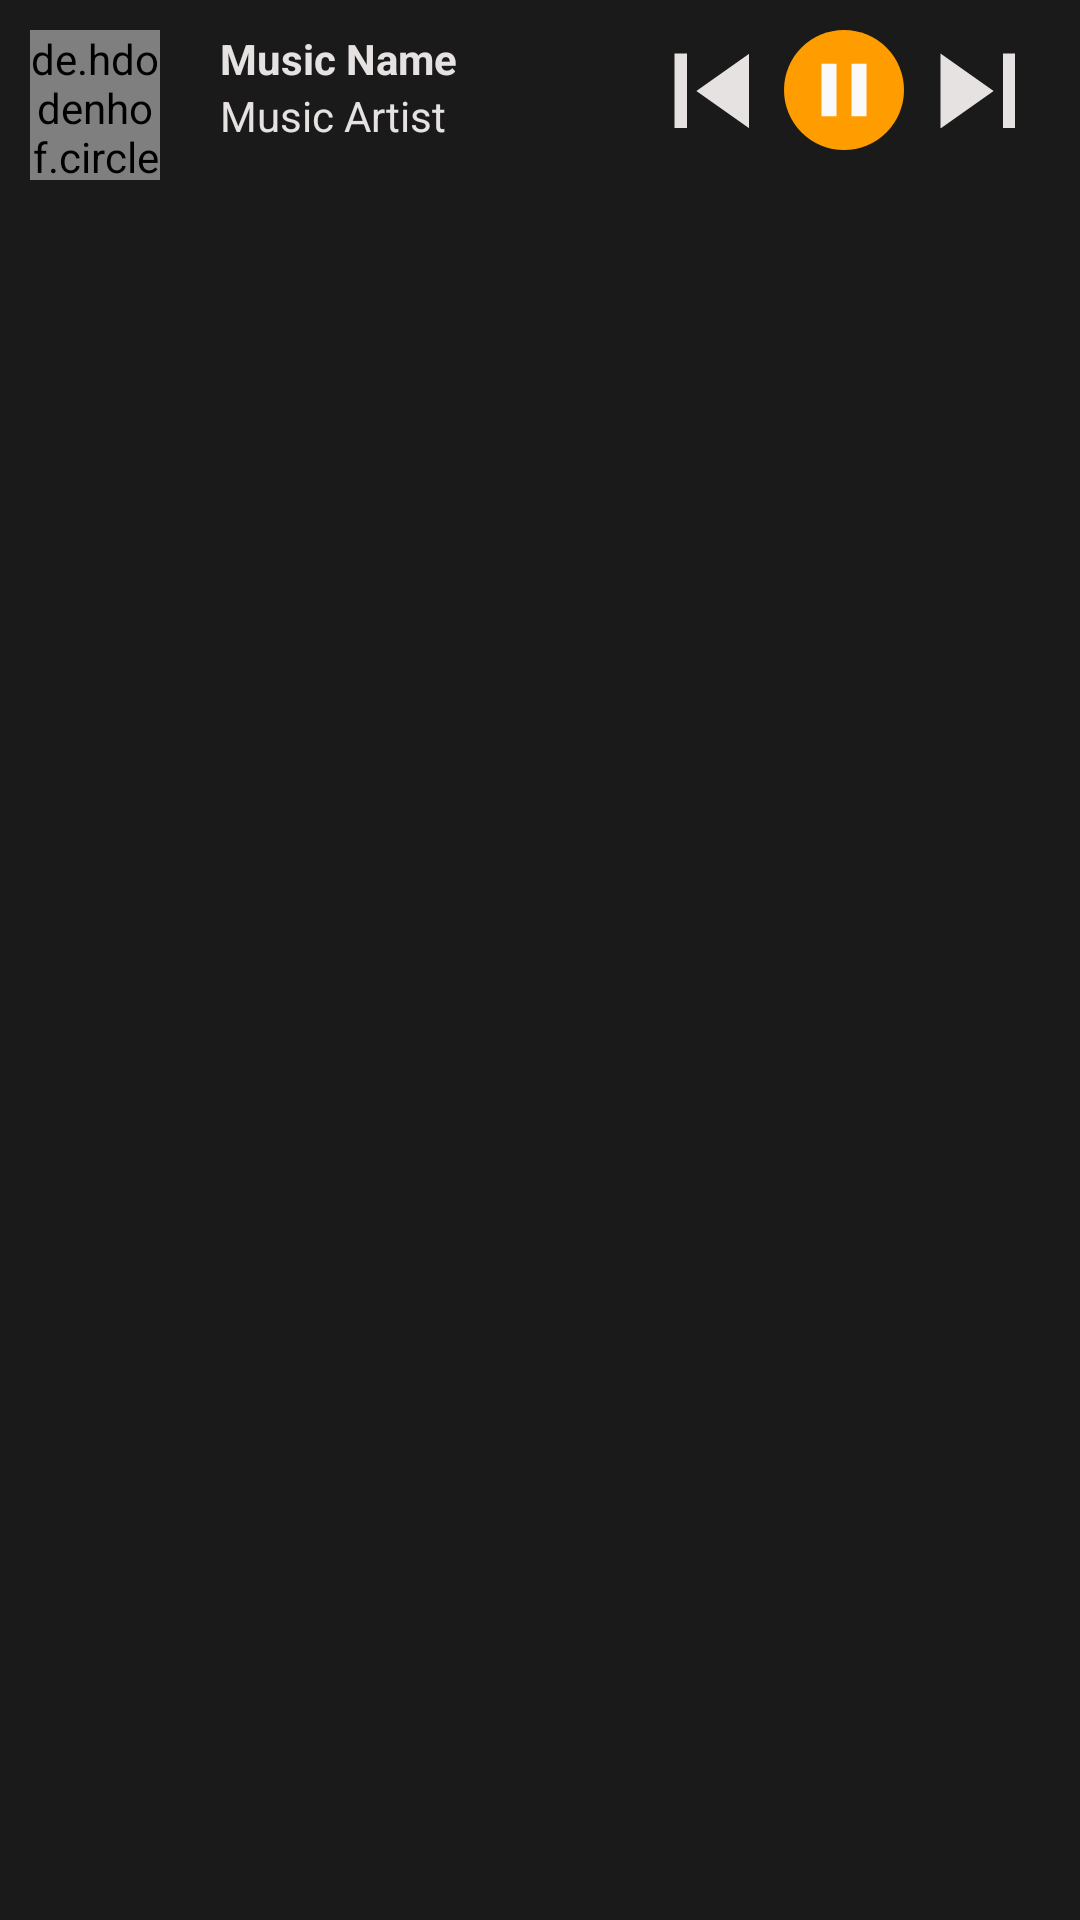

Write the Android layout XML for this screen, with the resource values it uses.
<!-- AndroidManifest.xml: application theme Theme.Musicplayermockproject -->
<!-- res/layout/bottom_music_player_control.xml -->
<?xml version="1.0" encoding="utf-8"?>
<LinearLayout xmlns:android="http://schemas.android.com/apk/res/android"
    xmlns:app="http://schemas.android.com/apk/res-auto"
    android:layout_width="match_parent"
    android:layout_height="@dimen/bottom_player_control_height"
    android:background="@drawable/player_background"
    android:orientation="horizontal"
    android:weightSum="15">

    <RelativeLayout
        android:layout_width="@dimen/width_50dp"
        android:layout_height="wrap_content"
        android:layout_weight="2">

        <de.hdodenhof.circleimageview.CircleImageView
            android:id="@+id/bottomImgView"
            android:layout_width="@dimen/image_view_50dp"
            android:layout_height="@dimen/image_view_50dp"
            android:layout_marginStart="@dimen/margin_10dp"
            android:layout_marginTop="@dimen/margin_10dp"
            android:layout_marginEnd="@dimen/margin_10dp"
            android:layout_marginBottom="@dimen/margin_10dp" />
    </RelativeLayout>

    <LinearLayout
        android:layout_width="wrap_content"
        android:layout_height="wrap_content"
        android:layout_margin="@dimen/margin_10dp"
        android:layout_weight="6"
        android:orientation="vertical">

        <TextView
            android:id="@+id/tvNameBottom"
            android:layout_width="wrap_content"
            android:layout_height="wrap_content"
            android:text="@string/music_name"
            android:textColor="@color/colorPrimaryText"
            android:textStyle="bold" />

        <TextView
            android:id="@+id/tvArtistBottom"
            android:layout_width="wrap_content"
            android:layout_height="wrap_content"
            android:text="@string/music_artist"
            android:textColor="@color/colorPrimaryText" />
    </LinearLayout>

    <androidx.constraintlayout.widget.ConstraintLayout
        android:layout_width="wrap_content"
        android:layout_height="wrap_content"
        android:layout_margin="@dimen/margin_10dp"
        android:layout_weight="7">

        <ImageButton
            android:id="@+id/bottomPrevButton"
            android:layout_width="25dp"
            android:layout_height="25dp"
            android:background="@null"
            android:src="@drawable/prev"
            app:layout_constraintBottom_toBottomOf="parent"
            app:layout_constraintLeft_toLeftOf="parent"
            app:layout_constraintRight_toLeftOf="@id/bottomPlayButton"
            app:layout_constraintTop_toTopOf="parent"
            app:tint="@color/colorPrimaryText" />

        <ImageButton
            android:id="@+id/bottomPlayButton"
            android:layout_width="40dp"
            android:layout_height="40dp"
            android:background="@drawable/play_button_background"
            android:src="@drawable/pause"
            app:layout_constraintBottom_toBottomOf="parent"
            app:layout_constraintLeft_toRightOf="@id/bottomPrevButton"
            app:layout_constraintRight_toLeftOf="@id/bottomNextButton"
            app:layout_constraintTop_toTopOf="parent" />

        <ImageButton
            android:id="@+id/bottomPauseButton"
            android:layout_width="40dp"
            android:layout_height="40dp"
            android:background="@drawable/play_button_background"
            android:scaleType="centerCrop"
            android:src="@drawable/play"
            android:visibility="invisible"
            app:layout_constraintBottom_toBottomOf="parent"
            app:layout_constraintLeft_toRightOf="@id/bottomPrevButton"
            app:layout_constraintRight_toLeftOf="@id/bottomNextButton"
            app:layout_constraintTop_toTopOf="parent" />

        <ImageButton
            android:id="@+id/bottomNextButton"
            android:layout_width="25dp"
            android:layout_height="25dp"
            android:background="@null"
            android:src="@drawable/next"
            app:layout_constraintBottom_toBottomOf="parent"
            app:layout_constraintLeft_toRightOf="@id/bottomPlayButton"
            app:layout_constraintRight_toRightOf="parent"
            app:layout_constraintTop_toTopOf="parent"
            app:tint="@color/colorPrimaryText" />

    </androidx.constraintlayout.widget.ConstraintLayout>


</LinearLayout>
<!-- resources referenced by this layout -->
<resources>
  <color name="colorPrimaryText">#E6E2E2</color>
  <dimen name="bottom_player_control_height">60dp</dimen>
  <dimen name="image_view_50dp">50dp</dimen>
  <dimen name="margin_10dp">10dp</dimen>
  <dimen name="width_50dp">50dp</dimen>
  <!-- drawable next (drawable) -->
  <vector android:height="50dp" android:tint="#FAFAFA"
      android:viewportHeight="24" android:viewportWidth="24"
      android:width="50dp" xmlns:android="http://schemas.android.com/apk/res/android">
      <path android:fillColor="@android:color/white" android:pathData="M6,18l8.5,-6L6,6v12zM16,6v12h2V6h-2z"/>
  </vector>
  <!-- drawable pause (drawable) -->
  <vector android:height="30dp" android:tint="#FAFAFA"
      android:viewportHeight="24" android:viewportWidth="24"
      android:width="30dp" xmlns:android="http://schemas.android.com/apk/res/android">
      <path android:fillColor="@android:color/white" android:pathData="M6,19h4L10,5L6,5v14zM14,5v14h4L18,5h-4z"/>
  </vector>
  <!-- drawable play (drawable) -->
  <vector android:height="30dp" android:tint="#FAFAFA"
      android:viewportHeight="24" android:viewportWidth="24"
      android:width="30dp" xmlns:android="http://schemas.android.com/apk/res/android">
      <path android:fillColor="@android:color/white" android:pathData="M8,5v14l11,-7z"/>
  </vector>
  <!-- drawable play_button_background (drawable-v24) -->
  <?xml version="1.0" encoding="utf-8"?>
  <shape xmlns:android="http://schemas.android.com/apk/res/android"
      android:shape="oval">
      <solid android:color="@color/colorButton"/>
  </shape>
  <!-- drawable player_background (drawable-v24) -->
  <?xml version="1.0" encoding="utf-8"?>
  <shape xmlns:android="http://schemas.android.com/apk/res/android"
      android:shape="rectangle">
      <solid android:color="#1B1A1A"/>
  
  </shape>
  <!-- drawable prev (drawable) -->
  <vector android:height="50dp" android:tint="#FAFAFA"
      android:viewportHeight="24" android:viewportWidth="24"
      android:width="50dp" xmlns:android="http://schemas.android.com/apk/res/android">
      <path android:fillColor="@android:color/white" android:pathData="M6,6h2v12L6,18zM9.5,12l8.5,6L18,6z"/>
  </vector>
  <string name="music_artist">Music Artist</string>
  <string name="music_name">Music Name</string>
  <style name="Theme.Musicplayermockproject" parent="Theme.MaterialComponents.DayNight.DarkActionBar">
          
          <item name="colorPrimary">#FF9C00</item>
          <item name="colorPrimaryVariant">@color/purple_700</item>
          <item name="colorOnPrimary">@color/white</item>
          
          <item name="colorSecondary">@color/teal_200</item>
          <item name="colorSecondaryVariant">@color/teal_700</item>
          <item name="colorOnSecondary">@color/black</item>
          
          <item name="android:statusBarColor" tools:targetApi="l">?attr/colorPrimaryVariant</item>
          
      </style>
  <color name="colorButton">#FF9C00</color>
  <color name="purple_700">#FF3700B3</color>
  <color name="white">#FFFFFFFF</color>
  <color name="teal_200">#FF03DAC5</color>
  <color name="teal_700">#FF018786</color>
  <color name="black">#FF000000</color>
</resources>
